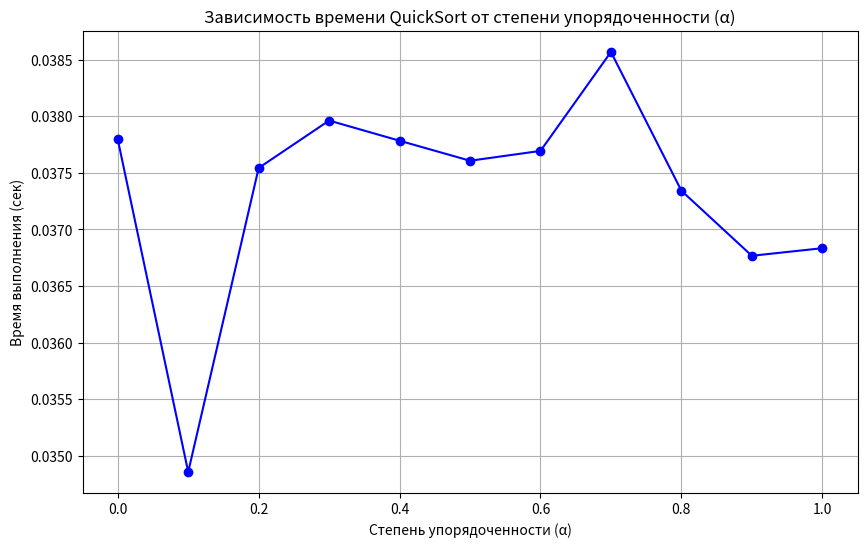

Here is the Python script that generated this plot:
import numpy as np
import time
import matplotlib.pyplot as plt


def quicksort(arr):
    """Рекурсивная реализация QuickSort (опорный — последний элемент)."""
    if len(arr) <= 1:
        return arr
    pivot = arr[-1]
    left = [x for x in arr[:-1] if x <= pivot]
    right = [x for x in arr[:-1] if x > pivot]
    return quicksort(left) + [pivot] + quicksort(right)


def generate_array(n, alpha):
    """Генерация массива с степенью упорядоченности alpha."""
    sorted_part = int(n * alpha)
    random_part = n - sorted_part
    arr = np.concatenate((
        np.sort(np.random.randint(0, 100, sorted_part)),
        np.random.randint(0, 100, random_part)
    ))
    np.random.shuffle(arr)  # Для плавного перехода
    return arr

# Параметры эксперимента
n = 10000  # Размер массива
alphas = np.linspace(0, 1, 11)  # Степени упорядоченности от 0 до 1
runs = 10  # Количество запусков для усреднения

# Замер времени
times = []
for alpha in alphas:
    total_time = 0
    for _ in range(runs):
        arr = generate_array(n, alpha)
        start = time.time()
        quicksort(arr.copy())  # Копия, чтобы не менять исходный массив
        total_time += time.time() - start
    times.append(total_time / runs)

# Построение графика
plt.figure(figsize=(10, 6))
plt.plot(alphas, times, marker='o', linestyle='-', color='b')
plt.title("Зависимость времени QuickSort от степени упорядоченности (α)")
plt.xlabel("Степень упорядоченности (α)")
plt.ylabel("Время выполнения (сек)")
plt.grid(True)
plt.show()
